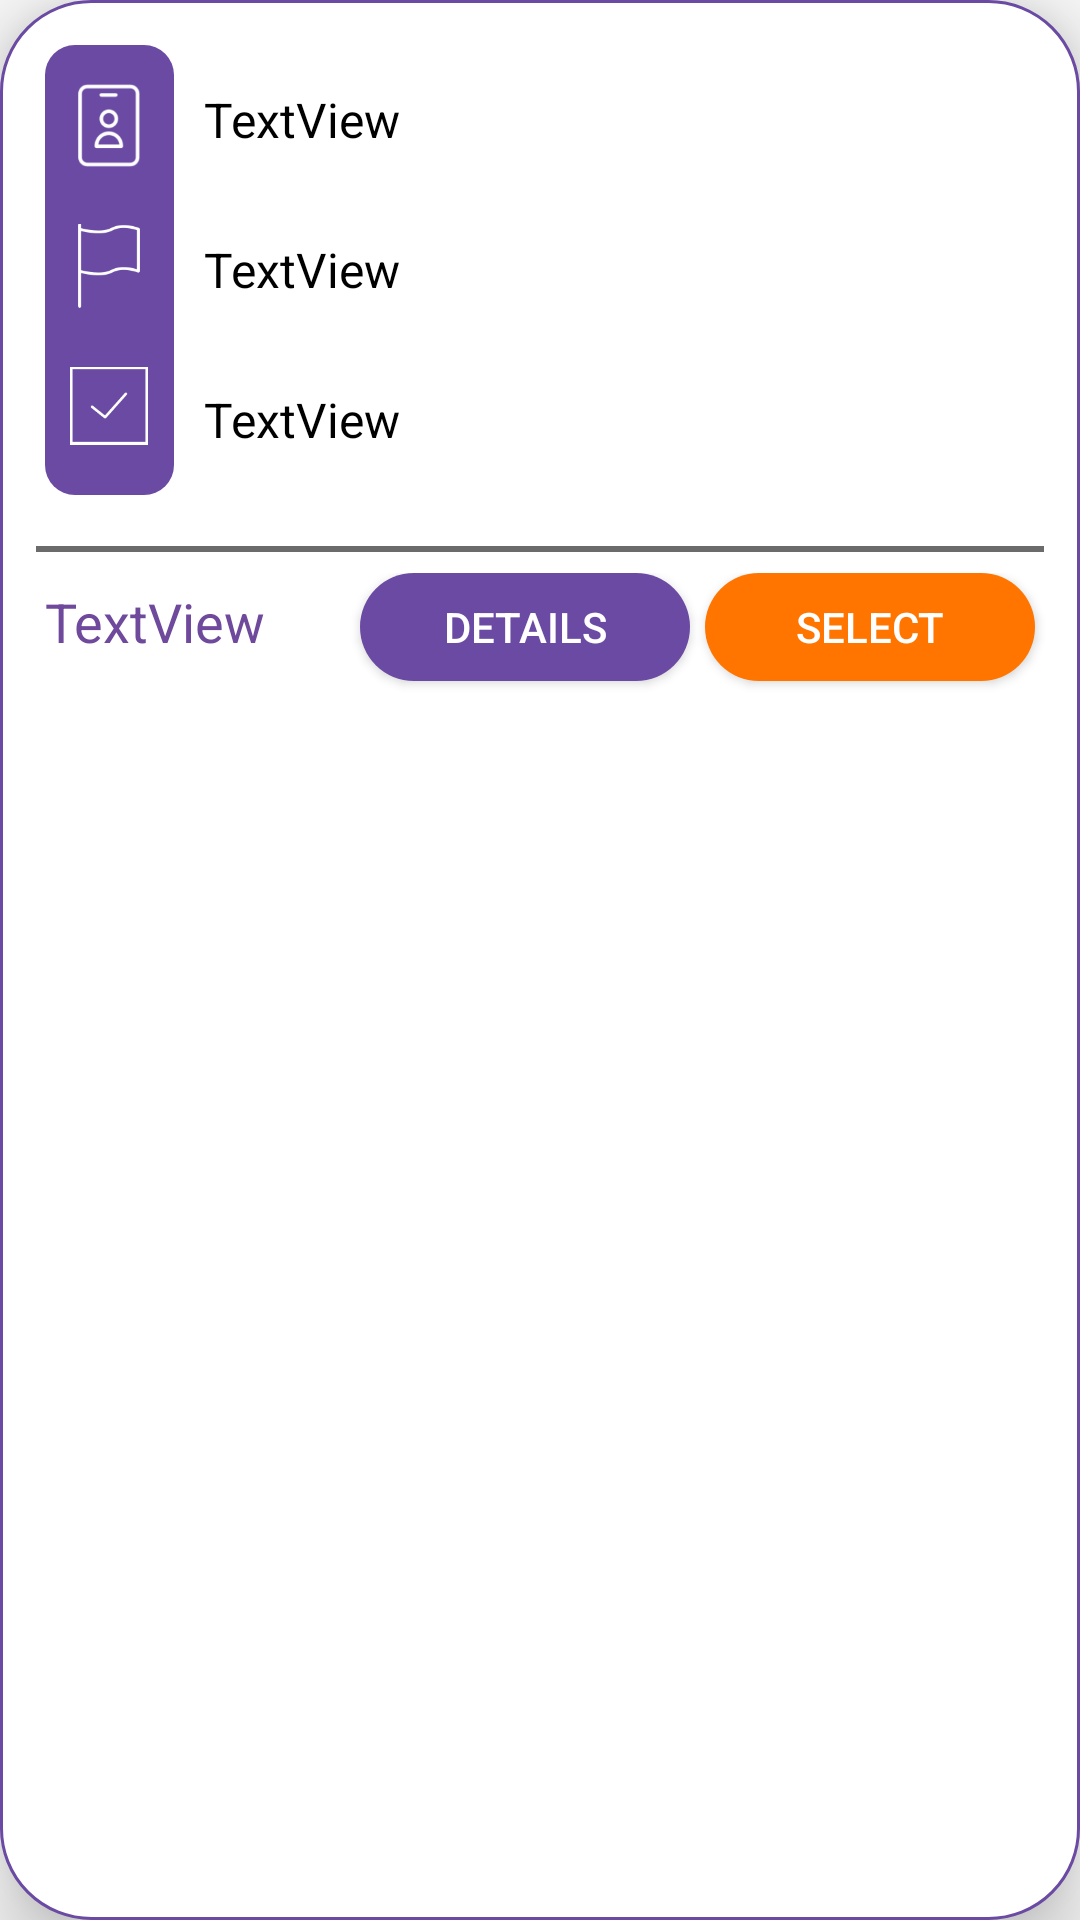

The Android layout XML behind this screen, and the referenced resources:
<!-- AndroidManifest.xml: application theme AppTheme -->
<!-- res/layout/visa_card.xml -->
<?xml version="1.0" encoding="utf-8"?>
<LinearLayout xmlns:android="http://schemas.android.com/apk/res/android"
              android:orientation="vertical"
              android:layout_width="match_parent"
              android:layout_height="wrap_content"
              android:padding="5dp" android:background="@drawable/cardback"
              android:layout_marginLeft="20dp" android:layout_marginTop="10dp" android:layout_marginRight="10dp"
              android:layout_marginBottom="10dp"
              android:elevation="15dp">
    <LinearLayout
            android:orientation="horizontal"
            android:layout_width="match_parent"
            android:layout_height="150dp" android:layout_margin="10dp">
        <LinearLayout
                android:orientation="vertical"
                android:layout_width="43dp"
                android:layout_height="match_parent"
                android:weightSum="3" android:background="@drawable/btnb" android:gravity="center"
                android:padding="5dp">
            <ImageView
                    android:layout_weight="1"
                    android:layout_width="29dp"
                    android:layout_height="match_parent" android:id="@+id/image1View6" android:src="@drawable/name"
                    android:layout_marginBottom="3dp"/>
            <ImageView
                    android:layout_weight="1"

                    android:layout_width="28dp"
                    android:layout_height="match_parent"
                    android:id="@+id/imageView7" android:src="@drawable/flag" android:layout_marginBottom="3dp"/>
            <ImageView
                    android:layout_weight="1"

                    android:layout_width="26dp"
                    android:layout_height="match_parent" android:id="@+id/imageVie1w8" android:src="@drawable/checked"
                    android:layout_marginBottom="3dp"/>






        </LinearLayout>
        <LinearLayout
                android:orientation="vertical"
                android:layout_width="match_parent"
                android:layout_height="match_parent"
                android:layout_marginLeft="10dp"
                android:weightSum="3">
            <TextView
                    android:text="TextView"
                    android:layout_width="match_parent"
                    android:layout_height="match_parent" android:id="@+id/nameCountry" android:layout_weight="1"
                    android:gravity="center_vertical" android:textSize="16sp" android:textColor="#000"/>
            <TextView
                    android:text="TextView"
                    android:layout_width="match_parent"
                    android:layout_height="match_parent"
                    android:id="@+id/Country" android:layout_weight="1"
                    android:gravity="center_vertical" android:textSize="16sp" android:textColor="#000"/>
            <TextView
                    android:text="TextView"
                    android:layout_width="match_parent"
                    android:layout_height="match_parent"
                    android:id="@+id/Approv" android:layout_weight="1"
                    android:gravity="center_vertical" android:textSize="16sp" android:textColor="#000"/>






        </LinearLayout>

    </LinearLayout>
    <LinearLayout android:layout_width="match_parent" android:layout_height="2dp"
                  android:background="#94000000"
    android:layout_margin="7dp"></LinearLayout>
    <LinearLayout
            android:orientation="horizontal"
            android:layout_width="match_parent"
            android:layout_height="41dp" android:gravity="right">
        <TextView
                android:text="TextView"
                android:layout_width="183dp"
                android:layout_height="wrap_content" android:id="@+id/PriceVisa" android:layout_weight="1"
                android:textColor="#6F499C" android:textSize="18sp" android:paddingLeft="10dp"/>
        <Button
                android:text="Details"
                android:layout_width="110dp"
                android:layout_height="match_parent"
                android:id="@+id/detVisa"
                android:background="@drawable/btn_blue"
                android:layout_marginBottom="5dp"
                android:textColor="#fff"
                android:layout_marginRight="5dp"/>
        <Button
                android:text="Select"
                android:layout_width="110dp"
                android:layout_height="match_parent"
                android:id="@+id/SelectVisa"
                android:background="@drawable/btnrud"
                android:layout_marginBottom="5dp" android:textColor="#fff"
                android:layout_marginRight="10dp"/>
    </LinearLayout>
</LinearLayout>
<!-- resources referenced by this layout -->
<resources>
  <!-- drawable btn_blue (drawable) -->
  <?xml version="1.0" encoding="utf-8"?>
  <shape xmlns:android="http://schemas.android.com/apk/res/android"
  
  
         android:shape="rectangle">
      <solid
              android:color="#6B4AA3"
      />
  
      <corners
              android:radius="50dp"/>
  
  </shape>
  <!-- drawable btnb (drawable) -->
  <?xml version="1.0" encoding="utf-8"?>
  <shape xmlns:android="http://schemas.android.com/apk/res/android"
  
  
      android:shape="rectangle">
  <solid
      android:color="#6B4AA3"
      />
  
  <corners
      android:radius="10dp"/>
  
  </shape>
  <!-- drawable btnrud (drawable) -->
  <?xml version="1.0" encoding="utf-8"?>
  <shape
          xmlns:android="http://schemas.android.com/apk/res/android"
          android:shape="rectangle"
  
  
  >
      <solid android:color="#FF7500"/>
      <corners android:radius="50dp"/>
  </shape>
  <!-- drawable cardback (drawable) -->
  <?xml version="1.0" encoding="utf-8"?>
      <shape
              xmlns:android="http://schemas.android.com/apk/res/android"
              android:shape="rectangle"
  
  
      >
          <solid android:color="#fff" />
          <corners android:radius="30dp" />
      <stroke android:color="@color/colorPrimary" android:width="1dp" ></stroke>
  
  
  
      </shape>
  <!-- drawable checked: png bitmap (drawable, 1186 bytes) -->
  <!-- drawable description: png bitmap (drawable, 1737 bytes) -->
  <!-- drawable flag: png bitmap (drawable, 1605 bytes) -->
  <!-- drawable name: png bitmap (drawable, 2851 bytes) -->
  <style name="AppTheme" parent="Theme.AppCompat.Light.NoActionBar">
          
  
          <item name="android:spinnerDropDownItemStyle">@style/mySpinnerItemStyle</item>
          <item name="colorPrimary">@color/colorPrimary</item>
          <item name="colorPrimaryDark">@color/colorPrimary</item>
          <item name="colorAccent">@color/colorAccent</item>
      </style>
  <color name="colorPrimary">#6B4AA3</color>
  <style name="mySpinnerItemStyle" parent="@android:style/Widget.Holo.DropDownItem.Spinner">
          <item name="android:textColor">@color/my_spinner_text_color</item>
          <item name="android:spinnerItemStyle">@style/mySpinnerItemStyle</item>
      </style>
  <color name="colorAccent">#FF7500</color>
  <color name="my_spinner_text_color">#fff</color>
</resources>
